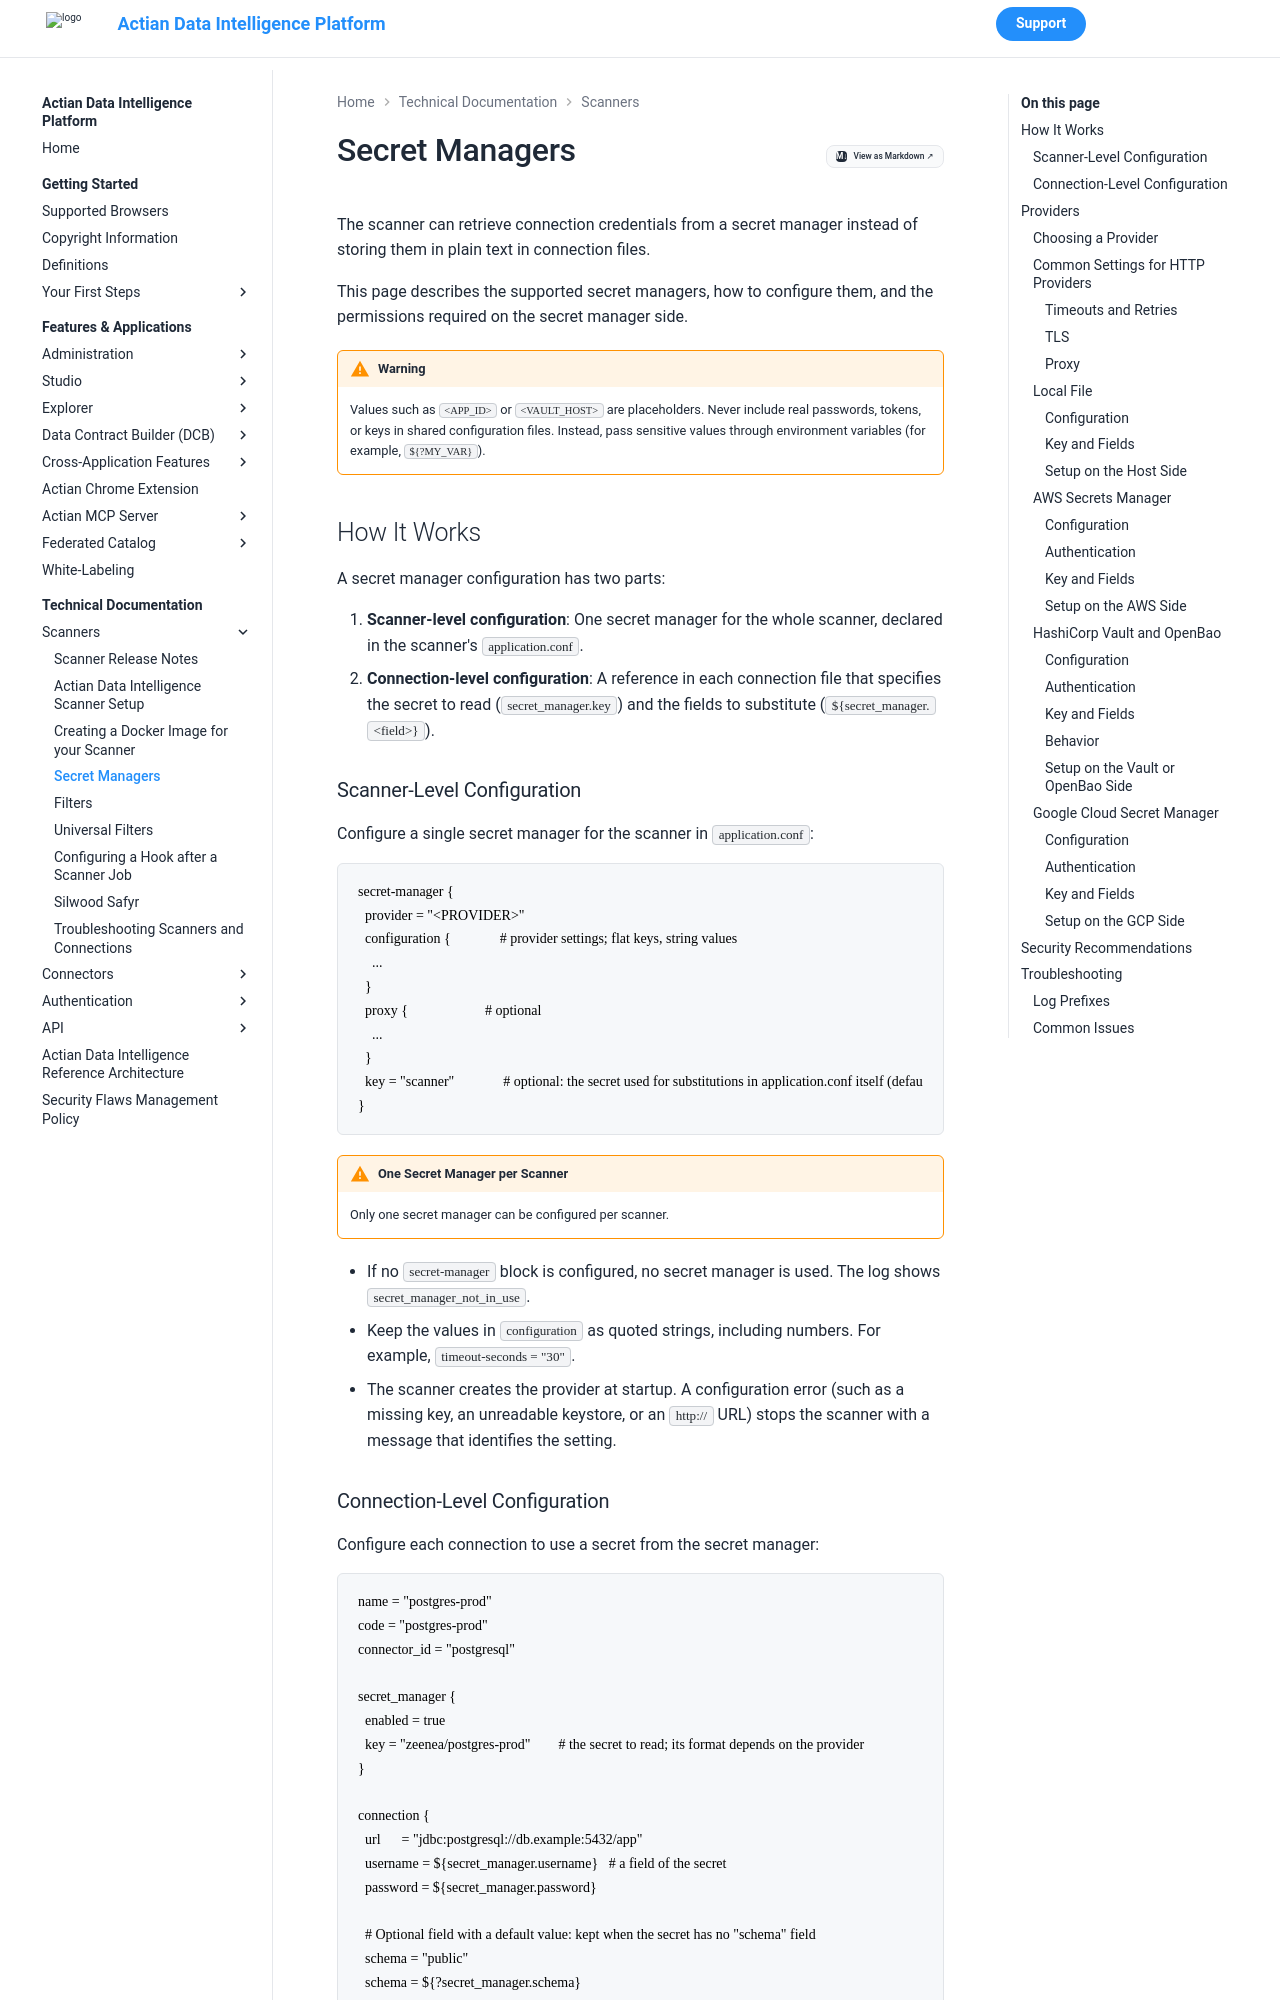

repository: ActianCorp/zeenea-platform-docs · page: latest/technical-documentation/scanners/secret-managers.html · generator: mkdocs

# Secret Managers

The scanner can retrieve connection credentials from a secret manager instead of storing them in plain text in connection files.

This page describes the supported secret managers, how to configure them, and the permissions required on the secret manager side.

!!! warning
    Values such as `<APP_ID>` or `<VAULT_HOST>` are placeholders. Never include real passwords, tokens, or keys in shared configuration files. Instead, pass sensitive values through environment variables (for example, `${?MY_VAR}`).

## How It Works

A secret manager configuration has two parts:

1. **Scanner-level configuration**: One secret manager for the whole scanner, declared in the scanner's `application.conf`.
2. **Connection-level configuration**: A reference in each connection file that specifies the secret to read (`secret_manager.key`) and the fields to substitute (`${secret_manager.<field>}`).

### Scanner-Level Configuration

Configure a single secret manager for the scanner in `application.conf`:

```hocon
secret-manager {
  provider = "<PROVIDER>"      
  configuration {              # provider settings; flat keys, string values
    ...
  }
  proxy {                      # optional
    ...
  }
  key = "scanner"              # optional: the secret used for substitutions in application.conf itself (default "scanner")
}
```

!!! warning "One Secret Manager per Scanner"
    Only one secret manager can be configured per scanner.

* If no `secret-manager` block is configured, no secret manager is used. The log shows `secret_manager_not_in_use`.
* Keep the values in `configuration` as quoted strings, including numbers. For example, `timeout-seconds = "30"`.
* The scanner creates the provider at startup. A configuration error (such as a missing key, an unreadable keystore, or an `http://` URL) stops the scanner with a message that identifies the setting.
